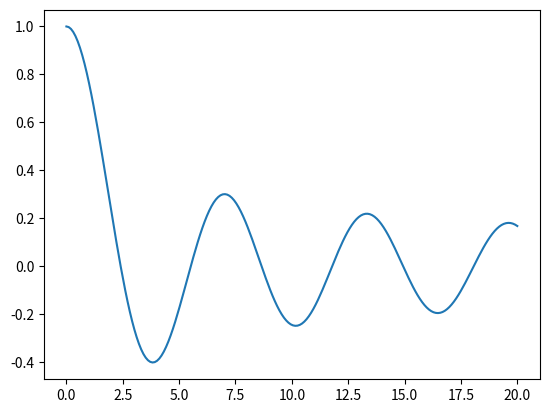

Reproduce this figure in Python. (Note: this script raises an exception after producing the figure.)
import math
import numpy
from numpy import linspace
from scipy.integrate import quad
from scipy.special import j0
from matplotlib import pyplot

def j0i(x):
    """Integral form of J_0(x)"""
    def integrand(phi):
        return math.cos(x * math.sin(phi))
    return (1.0 / math.pi) * quad(integrand, 0, math.pi)[0]

def J0_plot():
    """Sample J0 at linspace(0, 20, 200)"""
    x = linspace(0, 20, 200)
    y = j0(x)
    x1 = x[::10]
    y1 = map(j0i, x1)
    pyplot.plot(x, y, label=r'$J_0(x)$')
    pyplot.plot(x1, y1, 'ro', label=r'$J_0^{integ}(x)$')
    pyplot.title(
        r'Verify $J_0(x)=\frac{1}{\pi}\int_0^{\pi}\cos(x \sin\phi)\,d\phi$')
    pyplot.xlabel('$x$')
    pyplot.legend()

def random_image():
    """Shows a random image 32x32"""
    img = numpy.random.rand(32, 32)
    pyplot.matshow(img)
    
j0i(32)
J0_plot()
random_image()
